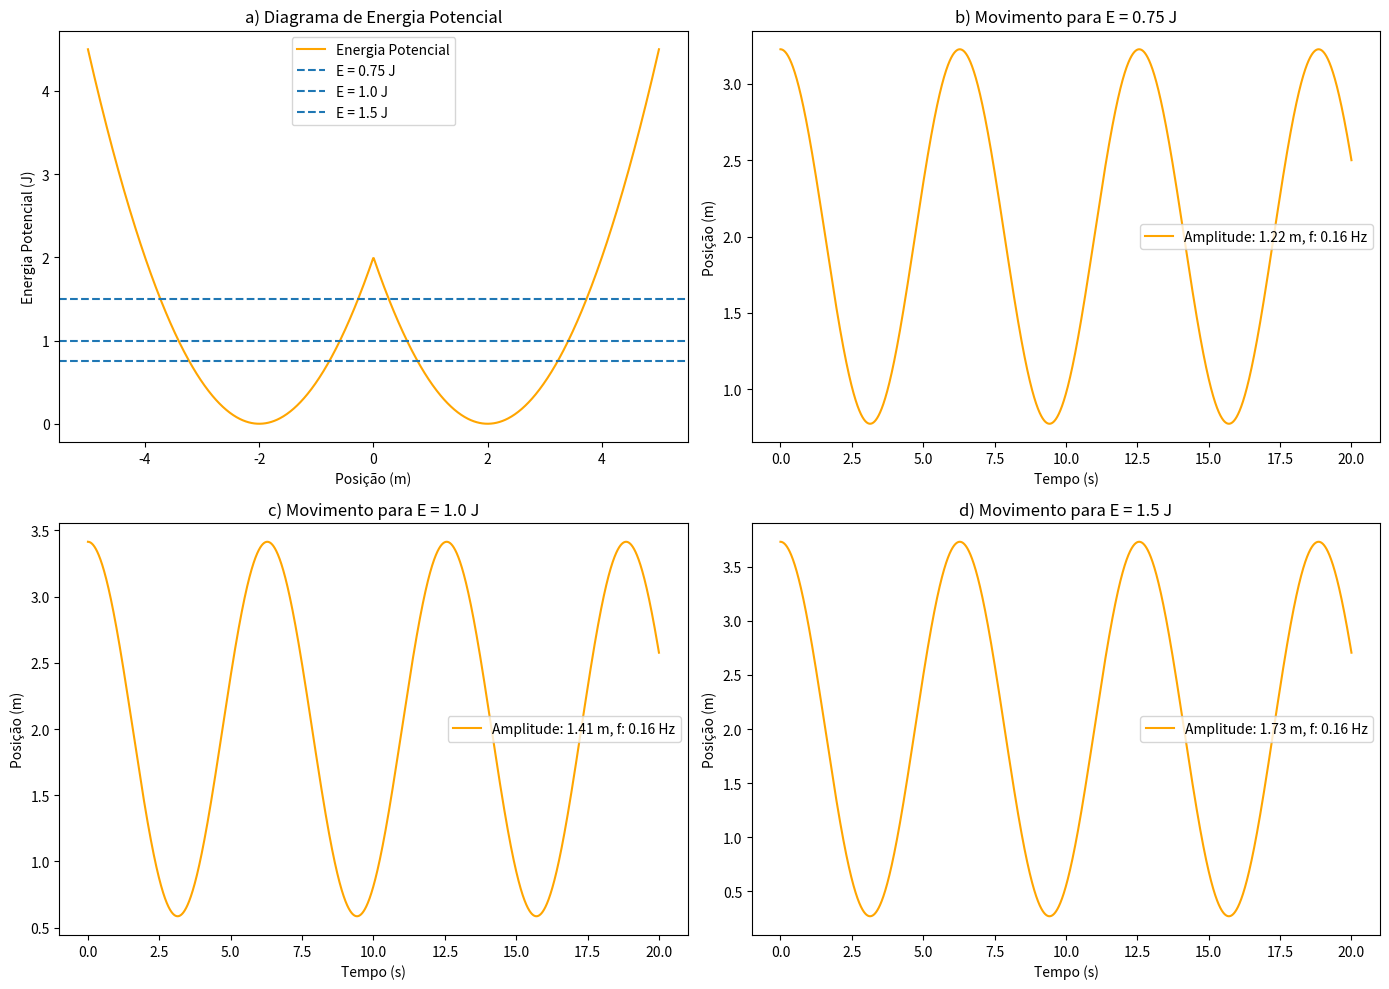

Source code (Python):
import numpy as np
import matplotlib.pyplot as plt

# Constantes do problema
k = 1.0       # Constante elástica (N/m)
m = 1.0       # Massa (kg)
x0 = 2.0      # Ponto de equilíbrio (m)
dt = 0.001    # Passo de tempo
t_max = 20.0  # Tempo total de simulação
n = int(t_max / dt)

# Energia potencial do oscilador duplo
def energia_potencial(x):
    return 0.5 * k * (np.abs(x) - x0)**2

# Força derivada da energia potencial
def forca(x):
    if x >= 0:
        return -k * (x - x0)
    else:
        return k * (-x - x0)

# Simulação do movimento via Euler-Cromer
def simular_movimento(E_total):
    x = np.sqrt(2 * E_total / k) + x0  # posição inicial máxima
    v = 0.0
    x_list = []
    t_list = []

    for i in range(n):
        t = i * dt
        F = forca(x)
        a = F / m
        v += a * dt
        x += v * dt
        x_list.append(x)
        t_list.append(t)

    x_array = np.array(x_list)
    t_array = np.array(t_list)
    A = (np.max(x_array) - np.min(x_array)) / 2

    # Estimar frequência pelas passagens pelo ponto médio
    x_mean = (np.max(x_array) + np.min(x_array)) / 2
    zero_crossings = np.where(np.diff(np.signbit(x_array - x_mean)))[0]
    if len(zero_crossings) > 1:
        periods = np.diff(t_array[zero_crossings])
        freq = 1 / (2 * np.mean(periods))  # 2 cruzamentos por ciclo
    else:
        freq = 0

    return t_array, x_array, A, freq

# a) Gráfico da energia potencial
x_vals = np.linspace(-5, 5, 1000)
U_vals = energia_potencial(x_vals)

# b), c), d) Simulação com diferentes energias
energias = [0.75, 1.0, 1.5]
resultados = {}
for E in energias:
    resultados[E] = simular_movimento(E)

# Plot dos resultados
fig, axs = plt.subplots(2, 2, figsize=(14, 10))

# a) Diagrama de energia potencial
axs[0, 0].plot(x_vals, U_vals, label="Energia Potencial", color='orange')
for E in energias:
    axs[0, 0].axhline(E, linestyle='--', label=f"E = {E} J")
axs[0, 0].set_title("a) Diagrama de Energia Potencial")
axs[0, 0].set_xlabel("Posição (m)")
axs[0, 0].set_ylabel("Energia Potencial (J)")
axs[0, 0].legend()

# b), c), d) Movimento para diferentes energias
for i, E in enumerate(energias):
    row, col = divmod(i+1, 2)
    t_array, x_array, A, f = resultados[E]
    axs[row, col].plot(t_array, x_array, label=f"Amplitude: {A:.2f} m, f: {f:.2f} Hz", color='orange')
    axs[row, col].set_title(f"{chr(98+i)}) Movimento para E = {E} J")
    axs[row, col].set_xlabel("Tempo (s)")
    axs[row, col].set_ylabel("Posição (m)")
    axs[row, col].legend()

plt.tight_layout()
plt.show()
